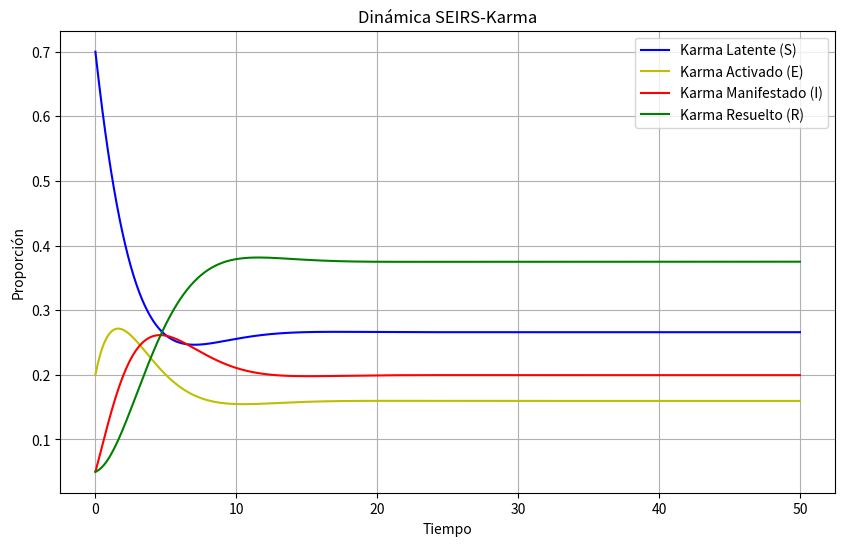

Python code for this plot:
# scripts/seirs_karma.py
import numpy as np
from scipy.integrate import odeint
import matplotlib.pyplot as plt

# Parámetros del modelo
params = {
    'alpha': 0.3,    # Tasa de activación karma latente
    'sigma': 0.5,    # Tasa de manifestación de intenciones
    'gamma': 0.4,    # Tasa de resolución de acciones
    'xi': 0.2,       # Tasa de reciclaje de residuos
    'w': 0.3,        # Factor de sabiduría
    'lambda_val': 0.1 # Tasa máxima de retroalimentación
}

# Función de Hill
def hill_function(R):
    return R / (1 + R)

# Ecuaciones del modelo
def model(y, t, params):
    S, E, I, R = y
    dSdt = params['xi'] * (1 - params['w']) * R - params['alpha'] * S + params['lambda_val'] * hill_function(R)
    dEdt = params['alpha'] * S - params['sigma'] * E
    dIdt = params['sigma'] * E - params['gamma'] * I
    dRdt = params['gamma'] * I - params['xi'] * (1 - params['w']) * R - params['lambda_val'] * hill_function(R)
    return [dSdt, dEdt, dIdt, dRdt]

# Condiciones iniciales y tiempo
y0 = [0.7, 0.2, 0.05, 0.05]  # S, E, I, R
t = np.linspace(0, 50, 1000)

# Resolver ecuaciones
solution = odeint(model, y0, t, args=(params,))
S, E, I, R = solution.T

# Graficar resultados
plt.figure(figsize=(10, 6))
plt.plot(t, S, 'b-', label='Karma Latente (S)')
plt.plot(t, E, 'y-', label='Karma Activado (E)')
plt.plot(t, I, 'r-', label='Karma Manifestado (I)')
plt.plot(t, R, 'g-', label='Karma Resuelto (R)')
plt.title('Dinámica SEIRS-Karma')
plt.xlabel('Tiempo')
plt.ylabel('Proporción')
plt.legend()
plt.grid(True)
plt.savefig('seirs_karma.png')  # Guardará en el mismo directorio
plt.show()
